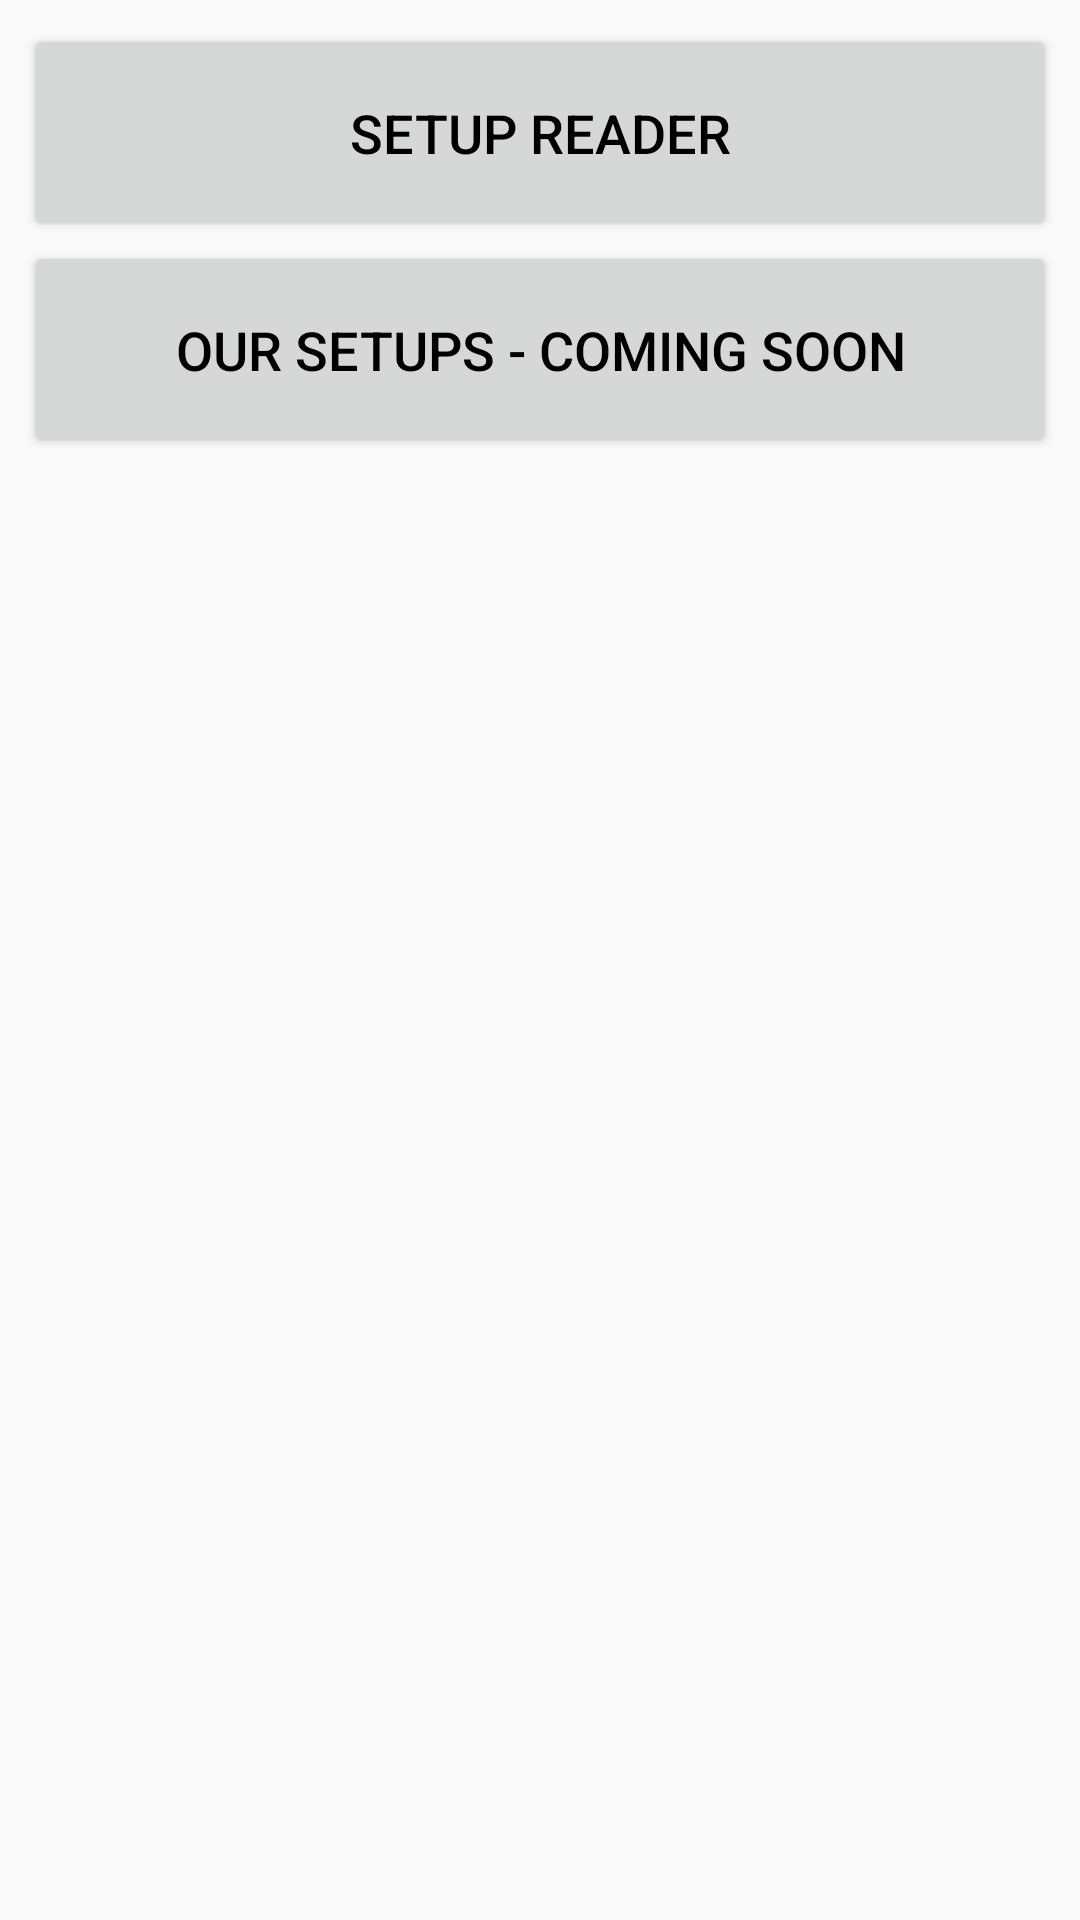

Layout XML and referenced resources for this Android screen:
<!-- AndroidManifest.xml: application theme SetupConfigurator -->
<!-- res/layout/activity_setup_config.xml -->
<?xml version="1.0" encoding="utf-8"?>
<RelativeLayout
    xmlns:android="http://schemas.android.com/apk/res/android"
    xmlns:tools="http://schemas.android.com/tools"
    android:layout_width="match_parent"
    android:layout_height="match_parent"
    android:padding="8dp"
    tools:context=".view.SetupConfigActivity">

    <Button
        android:id="@+id/button_setup_reader"
        android:layout_width="match_parent"
        android:layout_height="wrap_content"
        android:layout_alignParentTop="true"
        android:padding="24dp"
        android:text="@string/setup_reader"
        android:textColor="@color/black"
        android:textSize="18sp" />

    <Button
        android:id="@+id/button_our_setups"
        android:layout_width="match_parent"
        android:layout_height="wrap_content"
        android:layout_below="@+id/button_setup_reader"
        android:padding="24dp"
        android:text="Our Setups - Coming Soon"
        android:textColor="@color/black"
        android:textSize="18sp" />

</RelativeLayout>
<!-- resources referenced by this layout -->
<resources>
  <color name="black">#FF000000</color>
  <string name="setup_reader">Setup Reader</string>
  <style name="SetupConfigurator" parent="Theme.AppCompat.Light.NoActionBar">
          
          <item name="colorPrimary">#AE0000</item>
          <item name="colorPrimaryVariant">#7A0000</item>
          <item name="colorOnPrimary">@color/white</item>
          
          <item name="colorSecondary">#FF6767</item>
          <item name="colorSecondaryVariant">#8C4444</item>
          <item name="colorOnSecondary">@color/black</item>
          
          <item name="android:statusBarColor" tools:targetApi="l">?attr/colorPrimaryVariant</item>
          <item name="android:forceDarkAllowed" tools:targetApi="q">false</item>
          
      </style>
  <color name="white">#FFFFFFFF</color>
</resources>
